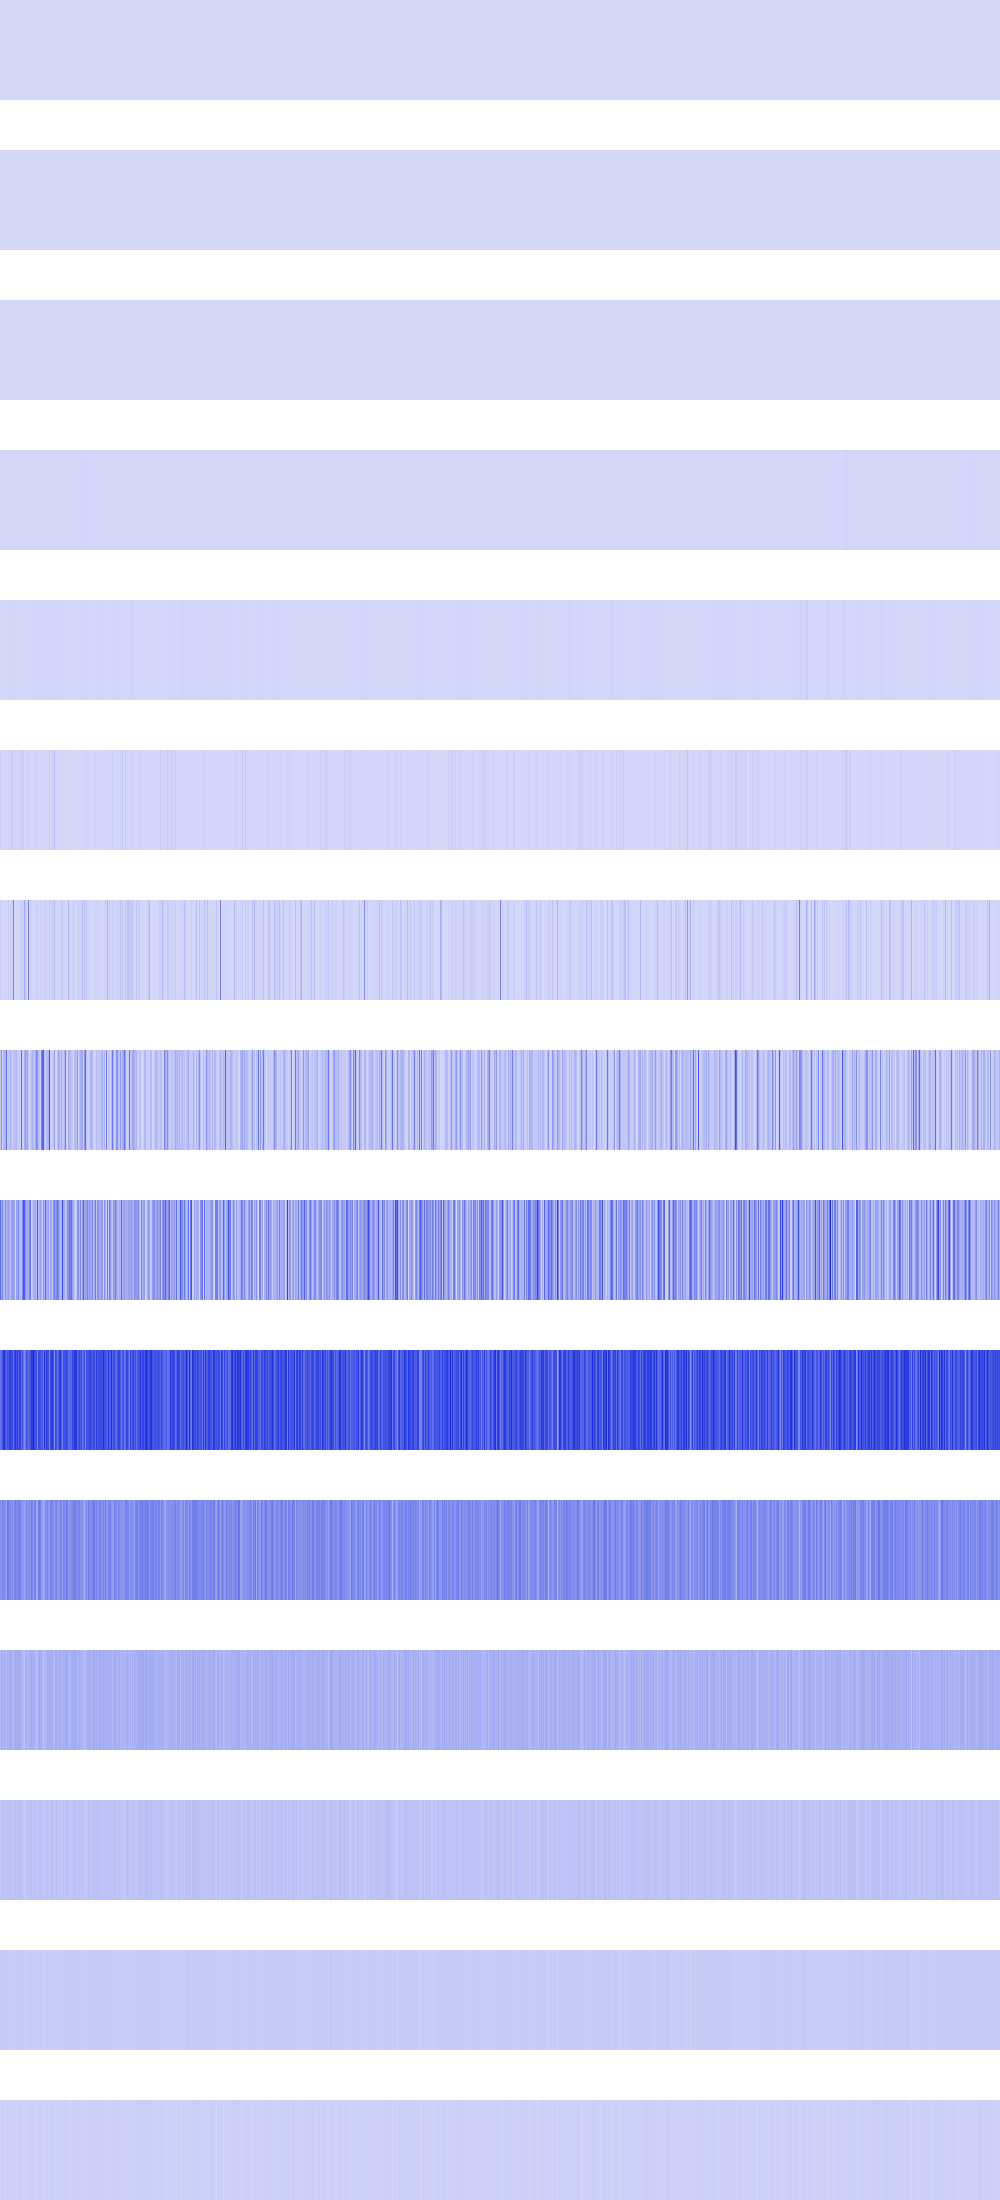

Data behind this chart, as committed beside it:
0, 0, 0, 0, 0, 0, 0, 0, 0, 0, 0, 0, 0, 0, 0, 0, 0, 0, 0, 0, 0, 0, 0, 0
29584, 29584, 29584, 29584, 29584, 29584, 29584, 29584, 29584, 29584, 29584, 29584, 29584, 29584, 29584, 29584, 29584, 29584, 29584, 29584, 29584, 29584, 29584, 29584
0, 0, 0, 0, 0, 0, 0, 0, 33856, 33856, 33856, 33856, 33856, 33856, 33856, 33856, 118336, 118336, 118336, 118336, 118336, 118336, 118336, 118336
746496, 746496, 746496, 746496, 0, 0, 0, 0, 25600, 25600, 25600, 25600, 256, 256, 256, 256, 0, 0, 0, 0, 473344, 473344, 473344, 473344
746496, 746496, 123904, 123904, 36864, 36864, 0, 0, 3444736, 3444736, 36864, 36864, 0, 0, 1024, 1024, 0, 0, 0, 0, 1893376, 1893376, 589824, 589824
24920064, 5017600, 0, 495616, 495616, 36864, 0, 0, 3444736, 3444736, 16384, 30294016, 13778944, 0, 2768896, 4096, 147456, 0, 0, 0, 0, 7573504, 27541504, 17842176
25182208, 10035200, 0, 991232, 1810432, 8192, 5570560, 0, 22454272, 6889472, 32768, 21118976, 13778944, 242352128, 2768896, 8192, 81920, 0, 0, 0, 35684352, 12460032, 27607040, 21118976
48791552, 196722688, 1900544, 100122624, 78331904, 101629952, 298516480, 36110336, 48840704, 50118656, 98107392, 65044480, 15958016, 60751872, 61898752, 73973760, 101416960, 30212096, 33226752, 34799616, 35028992, 303022080, 32538624, 18448384
308674560, 156729344, 215744512, 116424704, 67862528, 181108736, 136511488, 120979456, 169312256, 117604352, 61079552, 174981120, 156958720, 169607168, 140902400, 9469952, 168427520, 126877696, 230424576, 95289344, 89522176, 61636608, 243793920, 369623040
290193408, 312672256, 379191296, 445448192, 478478336, 372441088, 343146496, 395706368, 369819648, 437321728, 435027968, 396886016, 424411136, 273547264, 424935424, 459997184, 392298496, 427163648, 354942976, 445775872, 424017920, 310181888, 377356288, 287571968
211288064, 177602560, 244580352, 198836224, 220332032, 206438400, 137887744, 276037632, 259915776, 212992000, 241958912, 176685056, 230686720, 175898624, 213909504, 270925824, 209453056, 231997440, 232783872, 248774656, 248774656, 176816128, 189005824, 178782208
87031808, 120324096, 111673344, 104071168, 113508352, 110886912, 74448896, 124256256, 92012544, 123994112, 123207680, 110100480, 109051904, 74973184, 117440512, 130809856, 108527616, 136839168, 113246208, 128450560, 120061952, 93585408, 84410368, 80740352
39845888, 47710208, 63963136, 57147392, 59244544, 54001664, 39845888, 63963136, 58195968, 63438848, 61865984, 52428800, 58720256, 40894464, 58720256, 68681728, 49283072, 63963136, 58720256, 63963136, 63963136, 52953088, 51380224, 52428800
29360128, 28311552, 35651584, 30408704, 34603008, 32505856, 29360128, 35651584, 32505856, 34603008, 31457280, 29360128, 33554432, 23068672, 33554432, 36700160, 31457280, 35651584, 33554432, 35651584, 35651584, 30408704, 27262976, 29360128
8388608, 14680064, 20971520, 18874368, 18874368, 14680064, 8388608, 20971520, 14680064, 18874368, 20971520, 16777216, 16777216, 12582912, 16777216, 23068672, 12582912, 20971520, 16777216, 20971520, 20971520, 18874368, 12582912, 16777216
